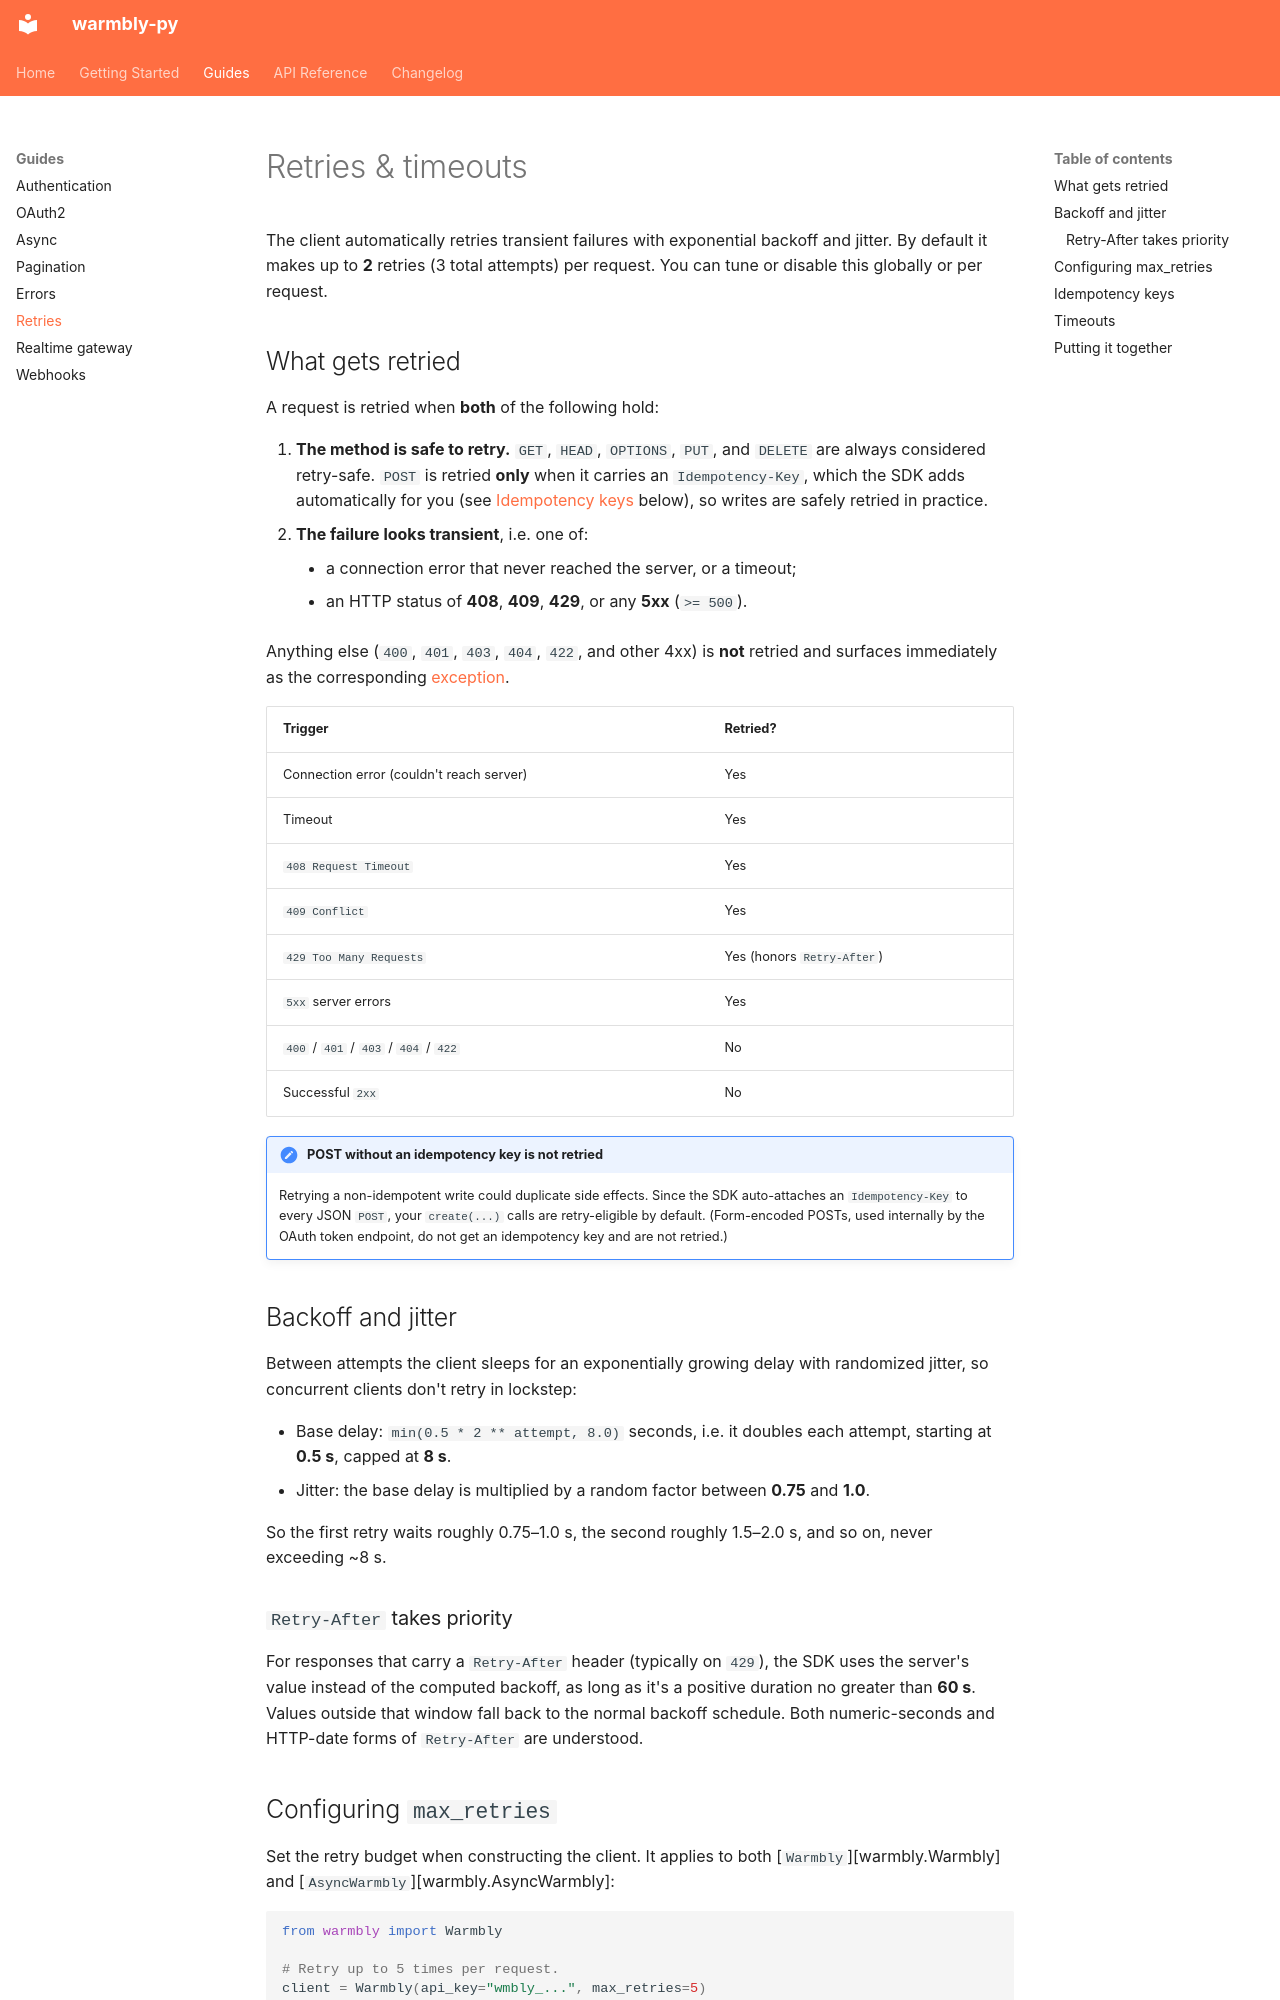

repository: warmbly/warmbly-py · page: guides/retries/index.html · generator: mkdocs

# Retries & timeouts

The client automatically retries transient failures with exponential backoff
and jitter. By default it makes up to **2** retries (3 total attempts) per
request. You can tune or disable this globally or per request.

## What gets retried

A request is retried when **both** of the following hold:

1. **The method is safe to retry.** `GET`, `HEAD`, `OPTIONS`, `PUT`, and
   `DELETE` are always considered retry-safe. `POST` is retried **only** when it
   carries an `Idempotency-Key`, which the SDK adds automatically for you (see
   [Idempotency keys](#idempotency-keys) below), so writes are safely retried in
   practice.
2. **The failure looks transient**, i.e. one of:
    - a connection error that never reached the server, or a timeout;
    - an HTTP status of **408**, **409**, **429**, or any **5xx** (`>= 500`).

Anything else (`400`, `401`, `403`, `404`, `422`, and other 4xx) is **not**
retried and surfaces immediately as the corresponding
[exception](errors.md).

| Trigger | Retried? |
| ------- | -------- |
| Connection error (couldn't reach server) | Yes |
| Timeout | Yes |
| `408 Request Timeout` | Yes |
| `409 Conflict` | Yes |
| `429 Too Many Requests` | Yes (honors `Retry-After`) |
| `5xx` server errors | Yes |
| `400` / `401` / `403` / `404` / `422` | No |
| Successful `2xx` | No |

!!! note "POST without an idempotency key is not retried"
    Retrying a non-idempotent write could duplicate side effects. Since the SDK
    auto-attaches an `Idempotency-Key` to every JSON `POST`, your `create(...)`
    calls are retry-eligible by default. (Form-encoded POSTs, used internally
    by the OAuth token endpoint, do not get an idempotency key and are not
    retried.)

## Backoff and jitter

Between attempts the client sleeps for an exponentially growing delay with
randomized jitter, so concurrent clients don't retry in lockstep:

- Base delay: `min(0.5 * 2 ** attempt, 8.0)` seconds, i.e. it doubles each
  attempt, starting at **0.5 s**, capped at **8 s**.
- Jitter: the base delay is multiplied by a random factor between **0.75** and
  **1.0**.

So the first retry waits roughly 0.75–1.0 s, the second roughly 1.5–2.0 s, and
so on, never exceeding ~8 s.

### `Retry-After` takes priority

For responses that carry a `Retry-After` header (typically on `429`), the SDK
uses the server's value instead of the computed backoff, as long as it's a
positive duration no greater than **60 s**. Values outside that window fall back
to the normal backoff schedule. Both numeric-seconds and HTTP-date forms of
`Retry-After` are understood.
